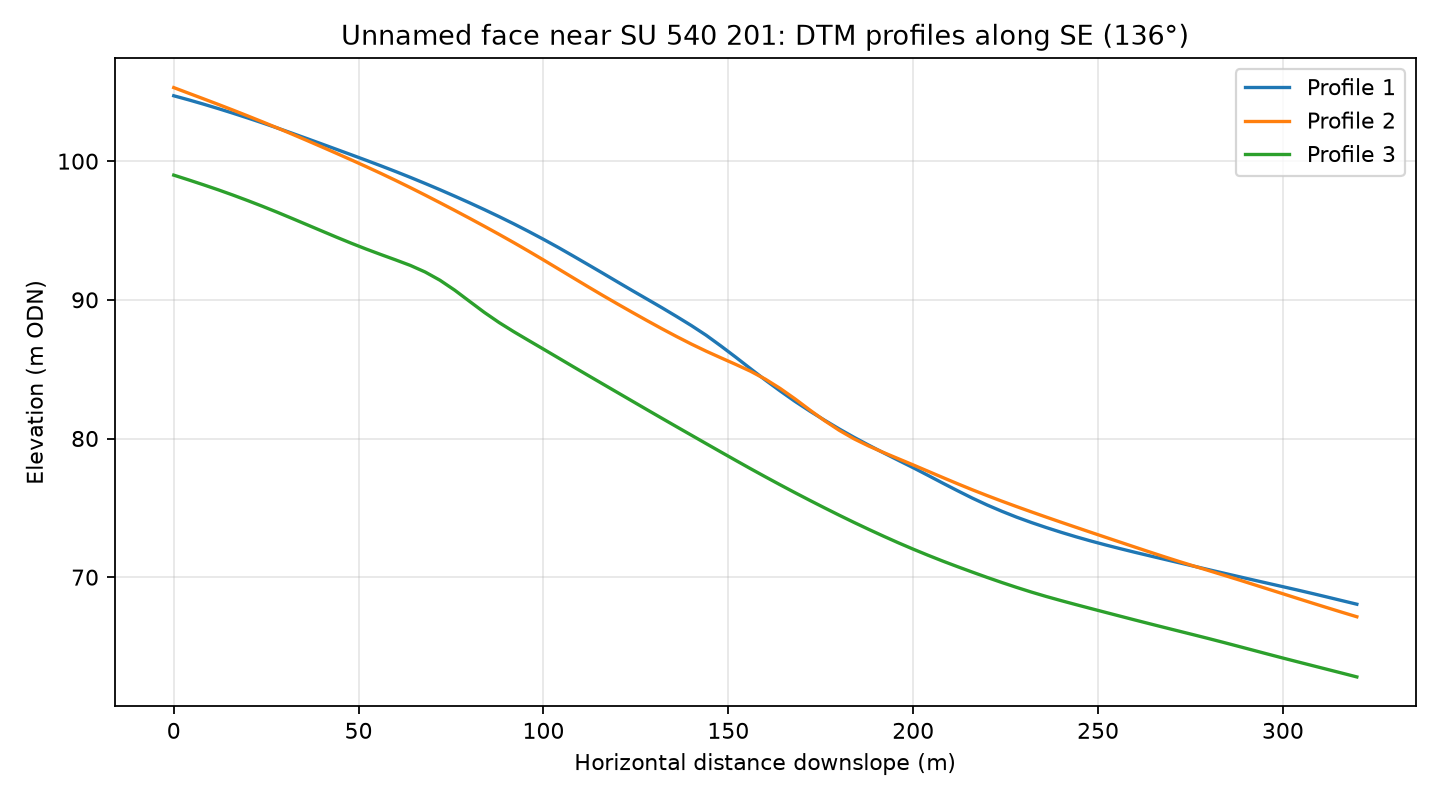

Values plotted in this chart, from the file beside it:
profile, distance_m, elevation_m
1, 0.0, 104.7
1, 4.0, 104.4
1, 8.0, 104.1
1, 12.0, 103.8
1, 16.0, 103.5
1, 20.0, 103.1
1, 24.0, 102.8
1, 28.0, 102.4
1, 32.0, 102
1, 36.0, 101.6
1, 40.0, 101.2
1, 44.0, 100.9
1, 48.0, 100.5
1, 52.0, 100.1
1, 56.0, 99.67
1, 60.0, 99.26
1, 64.0, 98.83
1, 68.0, 98.39
1, 72.0, 97.94
1, 76.0, 97.48
1, 80.0, 97
1, 84.0, 96.51
1, 88.0, 96
1, 92.0, 95.48
1, 96.0, 94.93
1, 100.0, 94.36
1, 104.0, 93.78
1, 108.0, 93.17
1, 112.0, 92.55
1, 116.0, 91.93
1, 120.0, 91.3
1, 124.0, 90.67
1, 128.0, 90.06
1, 132.0, 89.44
1, 136.0, 88.8
1, 140.0, 88.15
1, 144.0, 87.45
1, 148.0, 86.67
1, 152.0, 85.87
1, 156.0, 85.04
1, 160.0, 84.22
1, 164.0, 83.43
1, 168.0, 82.68
1, 172.0, 81.98
1, 176.0, 81.32
1, 180.0, 80.69
1, 184.0, 80.09
1, 188.0, 79.52
1, 192.0, 78.96
1, 196.0, 78.43
1, 200.0, 77.89
1, 204.0, 77.34
1, 208.0, 76.78
1, 212.0, 76.23
1, 216.0, 75.7
1, 220.0, 75.21
1, 224.0, 74.75
1, 228.0, 74.33
1, 232.0, 73.94
1, 236.0, 73.58
... 183 more rows
